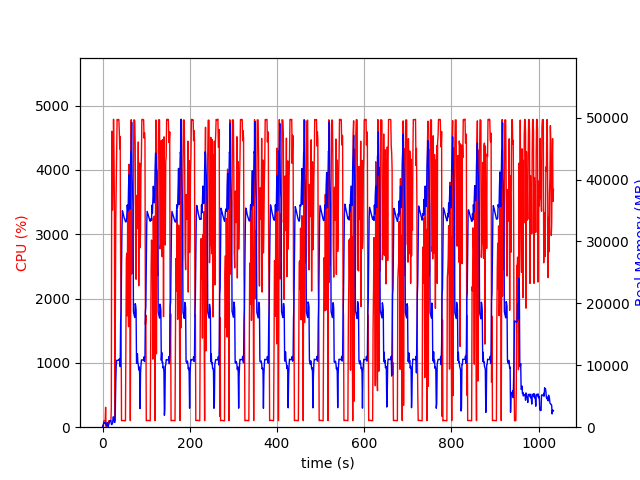

Data behind this chart, as committed beside it:
elapsed_time, nproc, cpu, mem_real, mem_virtual
3.719329833984375e-05, 1, 0.0, 7.723, 3185
1.006, 2, 28.8, 53.55, 165.8
2.014, 4, 11.9, 520.9, 2156
3.021, 4, 101.2, 765.3, 2532
4.029, 5, 100.1, 782.7, 2540
5.038, 3, 100.2, 665, 2095
6.046, 3, 98.3, 744.3, 2207
7.053, 4, 309.7, 756.1, 2968
8.06, 3, 3.0, 290.1, 1595
9.068, 3, 3.0, 226.2, 1522
10.08, 3, 0.0, 346.4, 1631
11.08, 6, 2.0, 739.1, 2911
12.09, 4, 3.0, 320, 1887
13.1, 1, 22.8, 107.7, 774.5
14.11, 1, 99.3, 375.7, 1899
15.11, 1, 100.2, 633.7, 3179
16.12, 1, 99.2, 915.7, 3179
17.13, 1, 100.3, 1059, 2667
18.14, 1, 100.3, 1059, 2667
19.14, 1, 100.3, 1059, 2667
20.15, 1, 304.7, 523.3, 6654
21.16, 1, 4600, 407.7, 6654
22.18, 1, 3948, 594.7, 6690
23.2, 1, 3376, 690.8, 7271
24.21, 1, 4009, 1657, 7271
25.23, 1, 4786, 1657, 7271
26.23, 1, 4257, 1403, 7271
27.25, 1, 3411, 785.2, 8295
28.26, 1, 101.3, 776.6, 8295
29.27, 1, 1790, 2580, 9347
30.31, 1, 3206, 7303, 15757
31.32, 1, 3704, 9908, 22969
32.34, 1, 4186, 10804, 22969
33.36, 1, 4783, 10803, 22969
34.38, 1, 4777, 10803, 22969
35.4, 1, 4784, 10798, 22969
36.41, 1, 4783, 10798, 22969
37.43, 1, 4781, 10798, 22969
38.45, 1, 4592, 11020, 22969
39.45, 1, 4326, 10542, 22969
40.47, 1, 4518, 9786, 24603
41.5, 1, 2585, 16928, 38388
42.5, 1, 1767, 19087, 38388
43.51, 1, 101.3, 25317, 58868
44.52, 1, 101.3, 31978, 58868
45.53, 1, 104.2, 34960, 58868
46.53, 1, 104.2, 34732, 58868
47.54, 1, 103.2, 34432, 58868
48.55, 1, 105.3, 34158, 58868
49.56, 1, 103.3, 33838, 58868
50.56, 1, 101.2, 33621, 58868
51.57, 1, 101.3, 33405, 58868
52.58, 1, 100.2, 33243, 58868
53.59, 1, 1231, 33142, 58868
54.6, 1, 2624, 33336, 58868
55.61, 1, 2704, 34033, 58868
56.63, 1, 1730, 35900, 58868
57.65, 1, 3418, 35166, 58868
58.67, 1, 2226, 34940, 83444
59.68, 1, 1562, 38921, 83444
... 961 more rows
